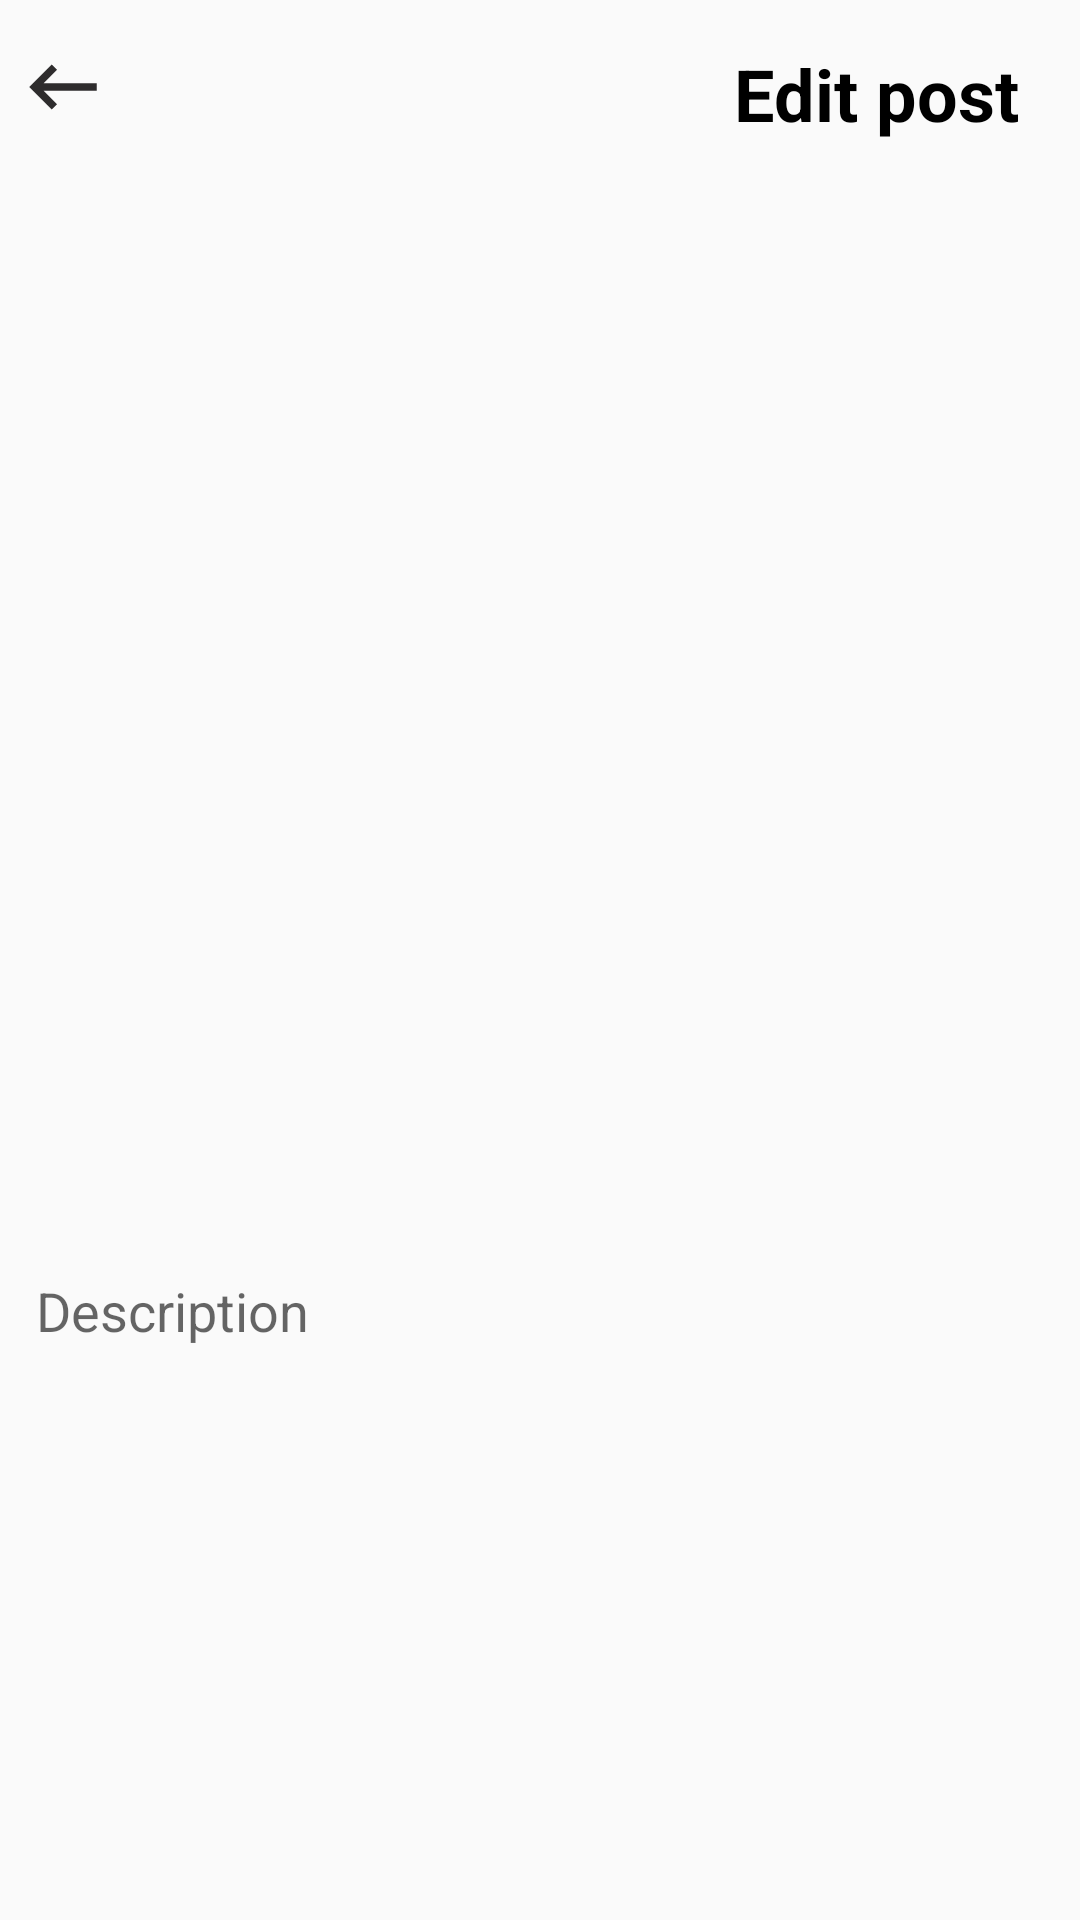

Reconstruct the res/layout file that produces this screen, plus the resources it refers to.
<!-- AndroidManifest.xml: activity theme AppTheme.NoActionBar -->
<!-- res/layout/activity_edit_bost.xml -->
<?xml version="1.0" encoding="utf-8"?>
<androidx.constraintlayout.widget.ConstraintLayout xmlns:android="http://schemas.android.com/apk/res/android"
    xmlns:app="http://schemas.android.com/apk/res-auto"
    xmlns:tools="http://schemas.android.com/tools"
    android:layout_width="match_parent"
    android:layout_height="match_parent"
    android:background="@color/white"
    tools:context=".ui.activity.BostData">

    <EditText
        android:paddingStart="12dp"
        android:id="@+id/txt_desc_edited_post"
        android:layout_width="0dp"
        android:layout_height="50sp"
        android:layout_marginTop="10dp"
        android:background="@color/white"
        android:ems="10"
        android:hint="Description"
        android:inputType="textPersonName"
        app:layout_constraintEnd_toEndOf="parent"
        app:layout_constraintHorizontal_bias="0.0"
        app:layout_constraintStart_toStartOf="parent"
        app:layout_constraintTop_toTopOf="@+id/guideline2" />

    <ImageView

        android:elevation="6dp"
        android:id="@+id/img_post_edited_post"
        android:layout_width="0dp"
        android:layout_height="330dp"
        android:layout_marginStart="5dp"
        android:layout_marginTop="15dp"
        android:layout_marginEnd="5dp"
        app:layout_constraintBottom_toTopOf="@+id/guideline2"
        app:layout_constraintEnd_toEndOf="parent"

        app:layout_constraintHorizontal_bias="1.0"
        app:layout_constraintStart_toStartOf="parent"
        app:layout_constraintTop_toBottomOf="@+id/share_post_edited_post" />
    <ImageButton
        android:id="@+id/back_post"
        android:layout_width="wrap_content"
        android:layout_height="wrap_content"
        android:layout_marginStart="6dp"
        android:layout_marginTop="14dp"
        app:layout_constraintStart_toStartOf="parent"
        app:layout_constraintTop_toTopOf="parent"
        android:background="@drawable/btn_feed_action"
        android:src="@drawable/ic_back"
        />

    <TextView
        android:id="@+id/share_post_edited_post"
        android:layout_width="wrap_content"
        android:layout_height="wrap_content"
        android:layout_marginTop="15dp"
        android:layout_marginEnd="20dp"
        android:text="Edit post"
        android:textColor="@color/black"
        android:textSize="24sp"
        android:textStyle="bold"
        app:layout_constraintEnd_toEndOf="parent"
        app:layout_constraintTop_toTopOf="parent" />

    <androidx.constraintlayout.widget.Guideline
        android:id="@+id/guideline2"
        android:layout_width="wrap_content"
        android:layout_height="wrap_content"
        android:orientation="horizontal"
        app:layout_constraintGuide_begin="402dp" />

</androidx.constraintlayout.widget.ConstraintLayout>
<!-- resources referenced by this layout -->
<resources>
  <color name="black">#000000</color>
  <color name="white">#fafafa</color>
  <!-- drawable ic_back (drawable) -->
  <vector android:height="30dp" android:tint="#2E2C2D"
      android:viewportHeight="24.0" android:viewportWidth="24.0"
      android:width="30dp" xmlns:android="http://schemas.android.com/apk/res/android">
      <path android:fillColor="#FF000000" android:pathData="M21,11H6.83l3.58,-3.59L9,6l-6,6 6,6 1.41,-1.41L6.83,13H21z"/>
  </vector>
  <style name="AppTheme.NoActionBar">
          <item name="windowActionBar">false</item>
          <item name="windowNoTitle">true</item>
      </style>
</resources>
